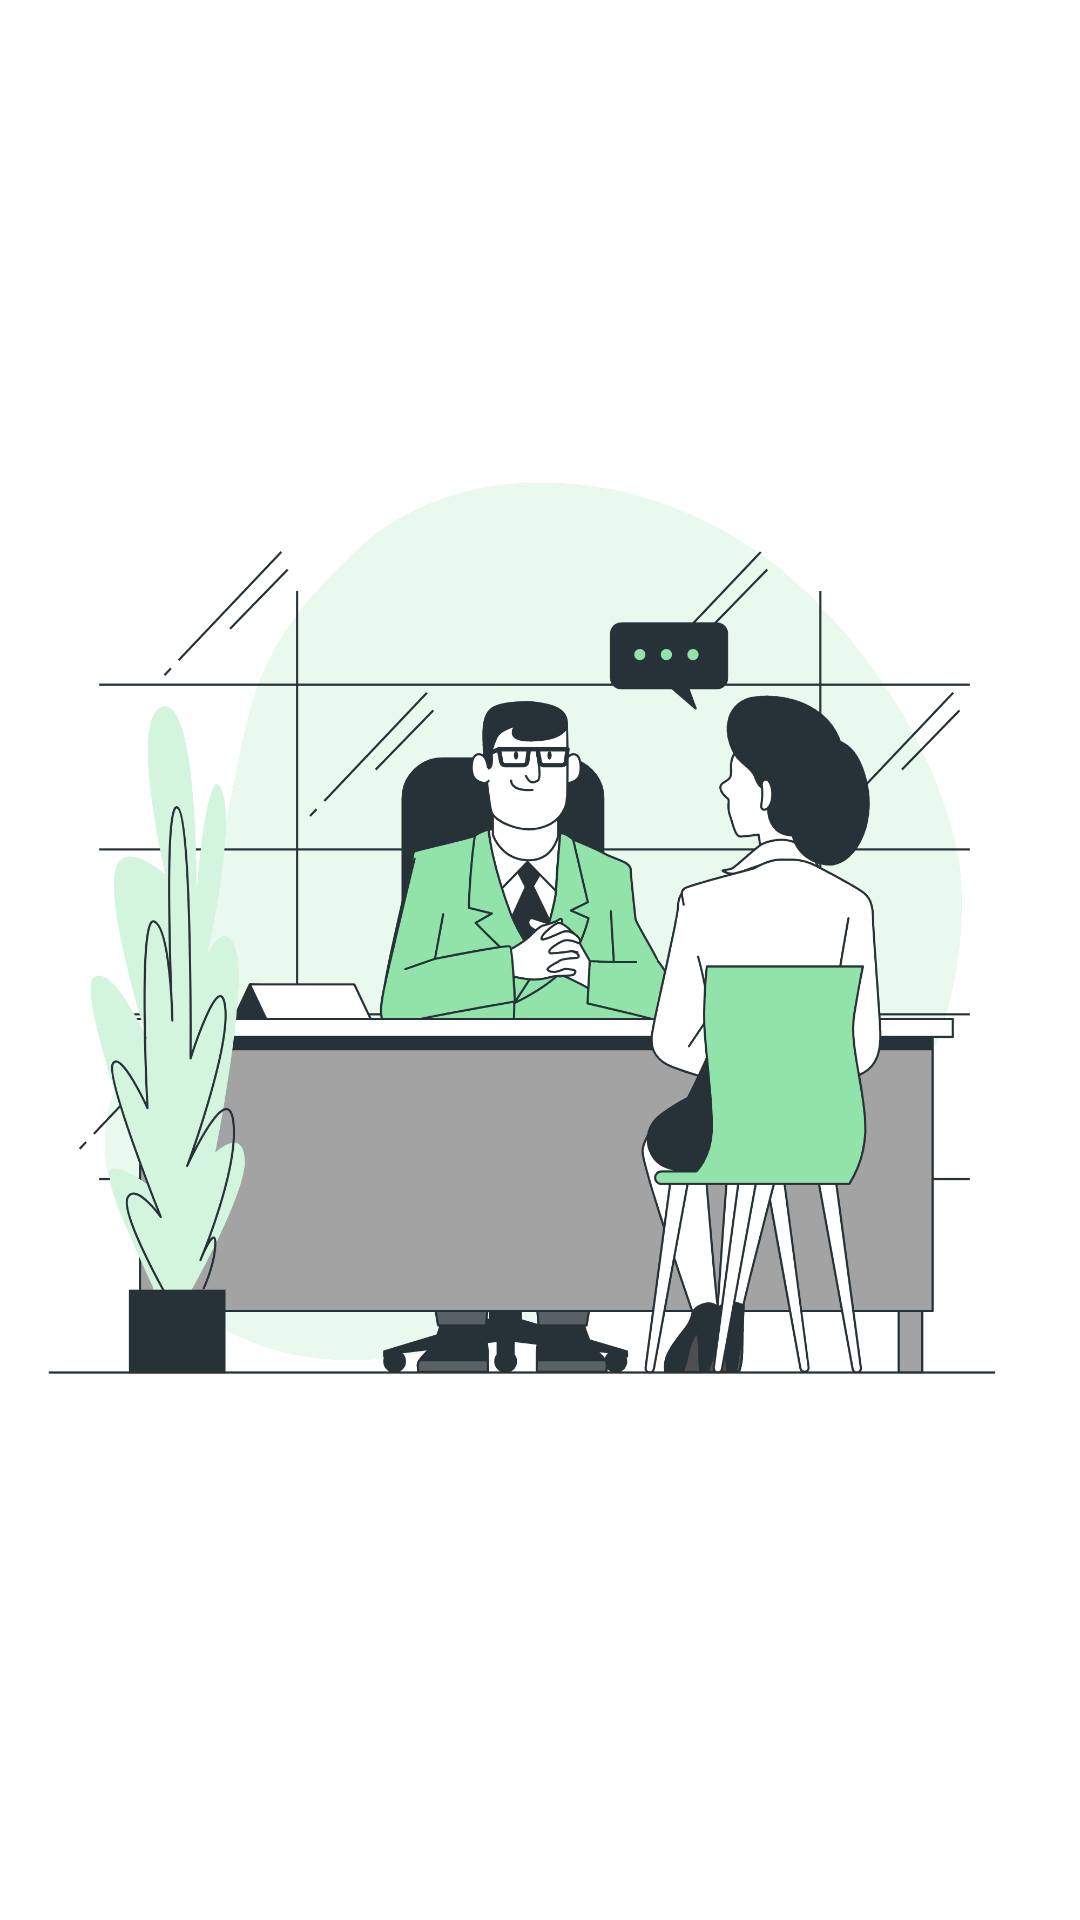

Android layout source for this screen:
<!-- AndroidManifest.xml: application theme Theme.Resumemaker -->
<!-- res/layout/activity_sanp.xml -->
<?xml version="1.0" encoding="utf-8"?>
<androidx.constraintlayout.widget.ConstraintLayout xmlns:android="http://schemas.android.com/apk/res/android"
    xmlns:app="http://schemas.android.com/apk/res-auto"
    xmlns:tools="http://schemas.android.com/tools"
    android:layout_width="match_parent"
    android:layout_height="match_parent"
    tools:context=".sanpActivity">


    <ImageView
        android:layout_width="wrap_content"
        android:layout_height="wrap_content"
        android:src="@drawable/inter"
        tools:ignore="MissingConstraints" />

</androidx.constraintlayout.widget.ConstraintLayout>
<!-- resources referenced by this layout -->
<resources>
  <!-- drawable inter: png bitmap (drawable, 428402 bytes) -->
  <style name="Theme.Resumemaker" parent="Theme.MaterialComponents.DayNight.NoActionBar">
          
          <item name="colorPrimary">@color/purple_500</item>
          <item name="colorPrimaryVariant">@color/purple_700</item>
          <item name="colorOnPrimary">@color/white</item>
          
          <item name="colorSecondary">@color/teal_200</item>
          <item name="colorSecondaryVariant">@color/teal_700</item>
          <item name="colorOnSecondary">@color/black</item>
          
          <item name="android:statusBarColor">?attr/colorPrimaryVariant</item>
          
      </style>
  <color name="purple_500">#FF6200EE</color>
  <color name="purple_700">#04010C</color>
  <color name="white">#FFFFFFFF</color>
  <color name="teal_200">#FF03DAC5</color>
  <color name="teal_700">#FF018786</color>
  <color name="black">#FF000000</color>
</resources>
